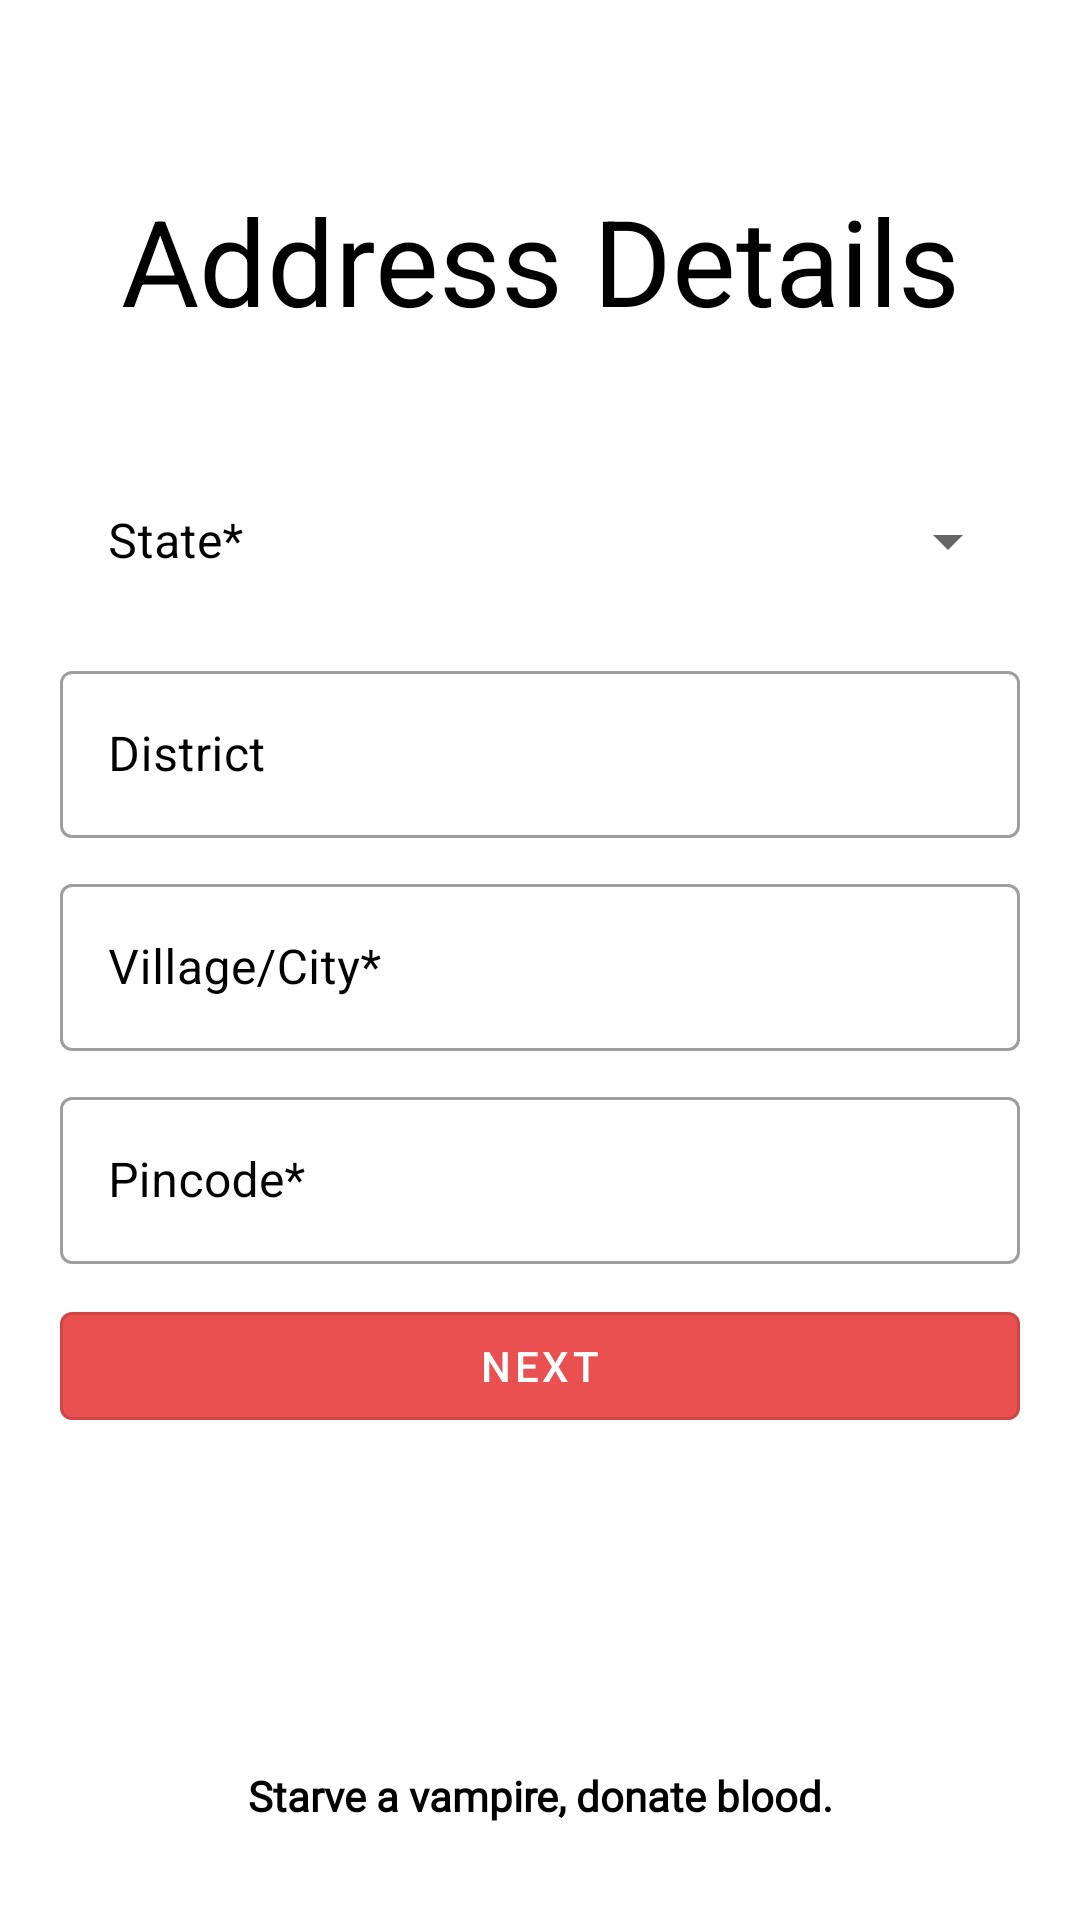

Android layout source for this screen:
<!-- AndroidManifest.xml: application theme Theme.BRD -->
<!-- res/layout/activity_register_i_i.xml -->
<?xml version="1.0" encoding="utf-8"?>
<androidx.constraintlayout.widget.ConstraintLayout xmlns:android="http://schemas.android.com/apk/res/android"
    xmlns:app="http://schemas.android.com/apk/res-auto"
    xmlns:tools="http://schemas.android.com/tools"
    android:layout_width="match_parent"
    android:layout_height="match_parent"
    android:background="#ffffff"
    tools:context=".RegisterIIActivity">


    <TextView
        android:layout_width="336dp"
        android:layout_height="57dp"
        android:layout_marginBottom="30dp"
        android:text="Address Details"
        android:textAlignment="center"
        android:textColor="#000000"
        android:textSize="40sp"
        app:layout_constraintBottom_toTopOf="@+id/linearLayout3"
        app:layout_constraintEnd_toEndOf="parent"
        app:layout_constraintStart_toStartOf="parent" />


    <LinearLayout
        android:id="@+id/linearLayout3"
        android:layout_width="match_parent"
        android:layout_height="wrap_content"
        android:layout_marginStart="20dp"
        android:layout_marginEnd="20dp"
        android:orientation="vertical"
        app:layout_constraintBottom_toBottomOf="parent"
        app:layout_constraintEnd_toEndOf="parent"
        app:layout_constraintStart_toStartOf="parent"
        app:layout_constraintTop_toTopOf="parent">


        <com.google.android.material.textfield.TextInputLayout
            style="@style/Widget.MaterialComponents.TextInputLayout.OutlinedBox.Dense.ExposedDropdownMenu"
            android:layout_width="match_parent"
            android:layout_height="wrap_content"
            android:hint="State*"
            android:textColorHint="#000000"
            app:hintTextColor="#000000">

            <AutoCompleteTextView
                android:id="@+id/stateDropDrown"
                android:layout_width="match_parent"
                android:layout_height="56dp"
                android:background="@color/white"
                android:inputType="none"
                android:textColor="#000000" />

        </com.google.android.material.textfield.TextInputLayout>

        <com.google.android.material.textfield.TextInputLayout
            style="@style/Widget.MaterialComponents.TextInputLayout.OutlinedBox"
            android:layout_width="match_parent"
            android:layout_height="wrap_content"
            android:layout_marginTop="10dp"
            android:hint="District"
            android:textColorHint="#000000"
            app:hintTextColor="#000000">

            <com.google.android.material.textfield.TextInputEditText
                android:id="@+id/districtRegister"
                android:layout_width="match_parent"
                android:layout_height="wrap_content"
                android:inputType="textCapWords"
                android:singleLine="true"
                android:textColor="#000000" />

        </com.google.android.material.textfield.TextInputLayout>

        <com.google.android.material.textfield.TextInputLayout
            style="@style/Widget.MaterialComponents.TextInputLayout.OutlinedBox"
            android:layout_width="match_parent"
            android:layout_height="wrap_content"
            android:layout_marginTop="10dp"
            android:hint="Village/City*"
            android:textColorHint="#000000"
            app:hintTextColor="#000000">

            <com.google.android.material.textfield.TextInputEditText
                android:id="@+id/VillageRegister"
                android:layout_width="match_parent"
                android:layout_height="wrap_content"
                android:inputType="textCapWords"
                android:singleLine="true"
                android:textColor="#000000" />
        </com.google.android.material.textfield.TextInputLayout>

        <com.google.android.material.textfield.TextInputLayout
            style="@style/Widget.MaterialComponents.TextInputLayout.OutlinedBox"
            android:layout_width="match_parent"
            android:layout_height="wrap_content"
            android:layout_marginTop="10dp"
            android:hint="Pincode*"
            android:textColorHint="#000000"
            app:hintTextColor="#000000">

            <com.google.android.material.textfield.TextInputEditText
                android:id="@+id/TehsilRegister"
                android:layout_width="match_parent"
                android:layout_height="wrap_content"
                android:inputType="textCapWords"
                android:singleLine="true"
                android:textColor="#000000" />

        </com.google.android.material.textfield.TextInputLayout>


        <com.google.android.material.button.MaterialButton
            android:id="@+id/nextButtonII"
            style="@style/Widget.MaterialComponents.Button.OutlinedButton"
            android:layout_width="match_parent"
            android:layout_height="wrap_content"
            android:layout_marginTop="10dp"
            android:onClick="registerIII"
            android:text="Next"
            android:textColor="#ffffff"
            app:backgroundTint="#EA5050" />

        <com.google.android.material.progressindicator.LinearProgressIndicator
            android:layout_width="match_parent"
            android:layout_height="wrap_content"
            android:layout_marginTop="10dp"
            android:indeterminate="true"
            android:visibility="invisible"
            app:indeterminateAnimationType="disjoint"
            app:indicatorColor="@android:color/holo_blue_dark" />

    </LinearLayout>


    <TextView
        android:layout_width="wrap_content"
        android:layout_height="wrap_content"
        android:layout_marginBottom="32dp"
        android:fontFamily="@font/varela_round"
        android:text="Starve a vampire, donate blood."
        android:textAlignment="center"
        android:textColor="#000000"
        android:textStyle="bold"
        app:layout_constraintBottom_toBottomOf="parent"
        app:layout_constraintEnd_toEndOf="parent"
        app:layout_constraintStart_toStartOf="parent" />


</androidx.constraintlayout.widget.ConstraintLayout>
<!-- resources referenced by this layout -->
<resources>
  <color name="white">#FFFFFFFF</color>
  <style name="Theme.BRD" parent="Theme.MaterialComponents.Light.NoActionBar">
          <item name="colorPrimary">@color/red</item>
          <item name="colorPrimaryVariant">@color/red</item>
          <item name="colorOnPrimary">@color/white</item>
          <item name="colorSecondary">@color/red</item>
          <item name="colorSecondaryVariant">@color/red</item>
          <item name="colorOnSecondary">@color/black</item>
  
          <item name="android:statusBarColor">@color/red</item>
          <item name="android:windowFullscreen">true</item>
  
          <item name="android:textColor">#000000</item>
          <item name="android:textColorHint">#000000</item>
          <item name="hintTextColor">#000000</item>
      </style>
  <color name="red">#EA5050</color>
  <color name="black">#FF000000</color>
</resources>
